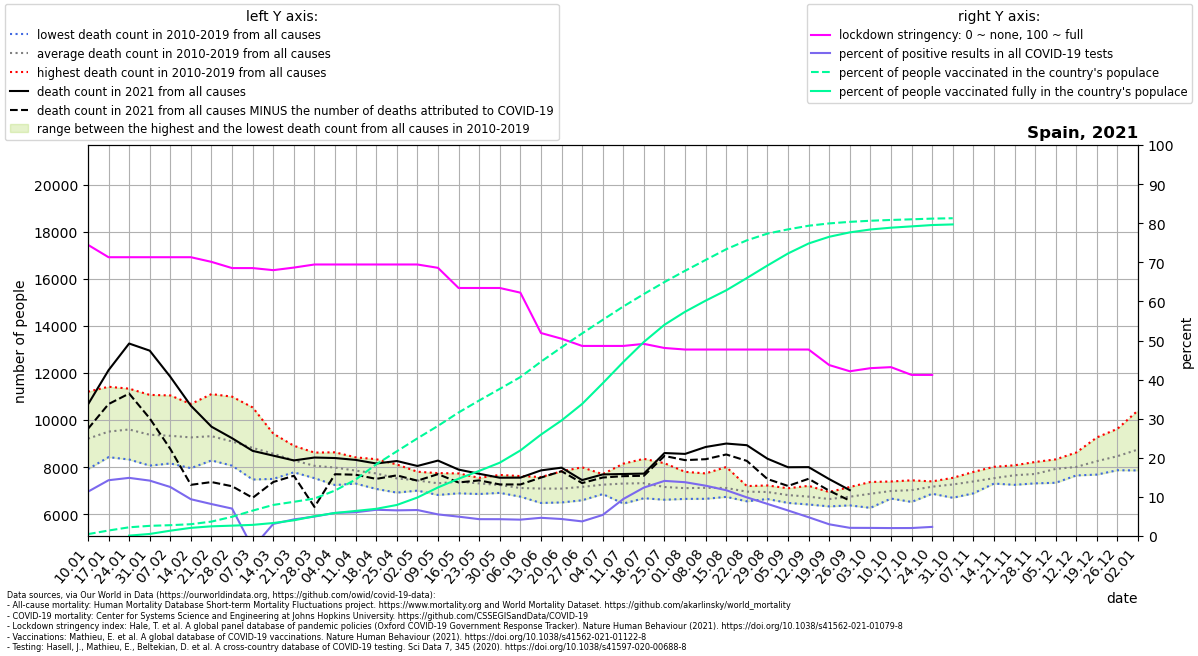

The table this chart was drawn from, first rows:
location, date, time, time_unit, deaths_2010_all_ages, deaths_2011_all_ages, deaths_2012_all_ages, deaths_2013_all_ages, deaths_2014_all_ages, deaths_2015_all_ages, deaths_2016_all_ages, deaths_2017_all_ages, deaths_2018_all_ages, deaths_2019_all_ages, deaths_2020_all_ages, deaths_2021_all_ages, new_deaths, new_cases_smoothed, new_tests_smoothed, stringency_index, people_vaccinated, people_fully_vaccinated, population, positive_test_percent
Spain, 2021-01-10, 1, weekly, 8205, 8886, 8698, 7914, 9049, 9605, 8658, 10726, 11204, 9127, 8700, 10661, 1037, 14362, 126756, 74.47, 223553, , 46745211, 11.33
Spain, 2021-01-17, 2, weekly, 8640, 8440, 9131, 8422, 9009, 10415, 8671, 11414, 10905, 10025, 9386, 12118, 1440, 26401, 185081, 71.3, 655081, , 46745211, 14.26
Spain, 2021-01-24, 3, weekly, 8322, 8419, 9241, 8562, 9126, 10738, 8791, 11334, 10981, 10476, 9916, 13252, 2127, 34313, 230792, 71.3, 1040903, 44584, 46745211, 14.87
Spain, 2021-01-31, 4, weekly, 8063, 8699, 8936, 8328, 9061, 10625, 8491, 11068, 10324, 10141, 9950, 12949, 2878, 35771, 252494, 71.3, 1214451, 244148, 46745211, 14.17
Spain, 2021-02-07, 5, weekly, 8154, 8657, 9256, 8359, 8867, 11046, 8461, 10636, 9893, 9964, 9961, 11838, 3067, 29997, 239359, 71.3, 1292473, 634607, 46745211, 12.53
Spain, 2021-02-14, 6, weekly, 7954, 8684, 10064, 8320, 8996, 10682, 8556, 9660, 10015, 9686, 9152, 10607, 3361, 18984, 201932, 71.3, 1411058, 973271, 46745211, 9.401
Spain, 2021-02-21, 7, weekly, 8283, 8496, 11103, 8609, 8829, 10857, 8479, 9017, 10105, 9363, 8812, 9717, 2354, 11900, 145704, 70.11, 1721945, 1156690, 46745211, 8.168
Spain, 2021-02-28, 8, weekly, 8059, 8135, 10993, 8508, 8396, 10580, 8670, 8670, 9656, 9216, 8400, 9227, 2041, 8593, 122566, 68.52, 2297671, 1238933, 46745211, 7.011
Spain, 2021-03-07, 9, weekly, 7471, 7822, 10535, 8472, 8252, 10058, 8645, 8371, 9599, 8920, 8364, 8689, 1996, -3500, 116455, 68.52, 3035732, 1330652, 46745211, -3.005
Spain, 2021-03-14, 10, weekly, 7498, 7970, 9309, 8739, 8107, 9421, 8653, 8213, 9203, 8595, 8460, 8486, 1120, 3410, 110377, 67.99, 3713938, 1551708, 46745211, 3.089
Spain, 2021-03-21, 11, weekly, 7778, 7851, 8907, 7947, 7813, 8785, 8811, 7906, 8862, 8205, 9473, 8283, 652.0, 4551, 107316, 68.65, 4085758, 1872880, 46745211, 4.241
Spain, 2021-03-28, 12, weekly, 7568, 7529, 8088, 8131, 8034, 8379, 8291, 7875, 8616, 8027, 12822, 8406, 2100, 5319, 106996, 69.44, 4477903, 2364542, 46745211, 4.971
Spain, 2021-04-04, 13, weekly, 7237, 7625, 8135, 7703, 7728, 8366, 8375, 7827, 8628, 8171, 19804, 8385, 688.0, 6216, 105309, 69.44, 5435985, 2753370, 46745211, 5.902
Spain, 2021-04-11, 14, weekly, 7299, 7545, 7759, 7561, 7743, 8282, 7998, 7814, 8414, 8087, 20935, 8305, 630.0, 6520, 107247, 69.44, 6744669, 2995719, 46745211, 6.079
Spain, 2021-04-18, 15, weekly, 7476, 7071, 7626, 7551, 7635, 7894, 7859, 7800, 8335, 8055, 17298, 8152, 653.0, 8514, 126982, 69.44, 8563193, 3250367, 46745211, 6.705
Spain, 2021-04-25, 16, weekly, 7156, 6915, 7683, 7253, 7258, 7855, 7589, 7574, 8112, 7801, 13232, 8258, 610.0, 8432, 128579, 69.44, 10123178, 3708434, 46745211, 6.558
Spain, 2021-05-02, 17, weekly, 7228, 7090, 7551, 7020, 6999, 7802, 7462, 7661, 7735, 7759, 10435, 8047, 625.0, 8389, 126282, 69.44, 11673444, 4601174, 46745211, 6.643
Spain, 2021-05-09, 18, weekly, 6815, 6941, 7394, 7054, 7307, 7365, 7606, 7520, 7359, 7744, 8998, 8276, 576.0, 6561, 118798, 68.58, 13167427, 5807042, 46745211, 5.523
Spain, 2021-05-16, 19, weekly, 6884, 6988, 7625, 7166, 7344, 7464, 7374, 7622, 7595, 7731, 8445, 7893, 547.0, 5617, 113444, 63.43, 14766737, 6846768, 46745211, 4.952
Spain, 2021-05-23, 20, weekly, 7272, 6855, 7235, 7032, 7049, 7543, 7533, 7494, 7511, 7536, 7525, 7715, 281.0, 4680, 108695, 63.43, 16200318, 7783116, 46745211, 4.306
Spain, 2021-05-30, 21, weekly, 7159, 7218, 6972, 6940, 6904, 7234, 7304, 7666, 7527, 7436, 7632, 7548, 285.0, 4587, 106731, 63.43, 17586857, 8764432, 46745211, 4.298
Spain, 2021-06-06, 22, weekly, 7162, 6743, 7010, 6988, 6832, 7096, 7255, 7092, 7306, 7618, 7611, 7551, 291.0, 4254, 101711, 62.24, 18996341, 10226256, 46745211, 4.183
Spain, 2021-06-13, 23, weekly, 6475, 6690, 6771, 7173, 7136, 7364, 7576, 7067, 7109, 7508, 7136, 7859, 305.0, 4661, 100143, 51.92, 20836977, 12118948, 46745211, 4.654
Spain, 2021-06-20, 24, weekly, 6496, 6851, 6499, 7314, 7404, 7152, 7140, 7819, 7154, 7016, 6836, 7975, 151.0, 4026, 92644, 50.46, 22556974, 13813138, 46745211, 4.346
Spain, 2021-06-27, 25, weekly, 6808, 7030, 6589, 6670, 7248, 6956, 7173, 7991, 7713, 7404, 7013, 7447, 127.0, 3464, 92759, 48.61, 24218896, 15785161, 46745211, 3.735
Spain, 2021-07-04, 26, weekly, 7220, 7393, 7267, 6916, 6852, 7111, 7345, 7137, 7698, 7570, 7502, 7688, 132.0, 5978, 111068, 48.61, 25837589, 18257439, 46745211, 5.383
Spain, 2021-07-11, 27, weekly, 7355, 6873, 6451, 7301, 6851, 8146, 7505, 7156, 7305, 8050, 7616, 7706, 92.0, 13219, 139775, 48.61, 27437020, 20802785, 46745211, 9.457
Spain, 2021-07-18, 28, weekly, 7298, 6827, 6675, 7807, 6736, 8351, 7423, 7214, 7366, 7463, 7703, 7723, 93.0, 20929, 168951, 49.14, 28926910, 23204054, 46745211, 12.39
Spain, 2021-07-25, 29, weekly, 6888, 6618, 6612, 7063, 7065, 8164, 7377, 7259, 7186, 7301, 7547, 8597, 125.0, 25791, 182979, 48.09, 30361050, 25256001, 46745211, 14.09
Spain, 2021-08-01, 30, weekly, 6648, 6698, 6844, 6904, 7127, 7798, 7295, 7110, 7155, 7464, 7814, 8560, 265.0, 24659, 179255, 47.69, 31706570, 26808281, 46745211, 13.76
Spain, 2021-08-08, 31, weekly, 6651, 6892, 6742, 6795, 6867, 7349, 7425, 7596, 7731, 7136, 8579, 8855, 520.0, 21080, 163842, 47.69, 33004029, 28138647, 46745211, 12.87
Spain, 2021-08-15, 32, weekly, 6752, 6821, 6959, 6734, 6891, 7219, 7233, 7186, 8003, 7317, 8376, 9000, 464.0, 16077, 137373, 47.69, 34283960, 29374876, 46745211, 11.7
Spain, 2021-08-22, 33, weekly, 6545, 7051, 6842, 6771, 6724, 7075, 7102, 7118, 7194, 7128, 8160, 8930, 666.0, 11788, 119322, 47.69, 35346968, 30840297, 46745211, 9.879
Spain, 2021-08-29, 34, weekly, 6822, 6887, 7157, 6757, 6643, 6801, 7184, 7219, 7015, 6920, 7855, 8356, 864.0, 9468, 115334, 47.69, 36151637, 32338055, 46745211, 8.209
Spain, 2021-09-05, 35, weekly, 6557, 6635, 6536, 6477, 6995, 6954, 7100, 7013, 6927, 6898, 7934, 7993, 795.0, 6882, 105459, 47.69, 36659052, 33778909, 46745211, 6.526
Spain, 2021-09-12, 36, weekly, 6410, 6605, 6652, 6418, 7057, 6603, 7203, 6680, 6906, 6904, 7769, 7998, 495.0, 4785, 99752, 47.69, 37093185, 34971926, 46745211, 4.797
Spain, 2021-09-19, 37, weekly, 6329, 6690, 6524, 6376, 6687, 6660, 6641, 6730, 6834, 6939, 8002, 7488, 493.0, 3420, 114256, 43.72, 37371958, 35773625, 46745211, 2.993
Spain, 2021-09-26, 38, weekly, 6486, 6371, 6644, 6465, 6626, 6617, 6956, 7091, 7153, 6996, 8156, 7020, 446.0, 2592, 124130, 42.13, 37555178, 36299527, 46745211, 2.088
Spain, 2021-10-03, 39, weekly, 6655, 6756, 6268, 6907, 6508, 6898, 7036, 7367, 7230, 7027, 8056, , 234.0, 2178, 105353, 42.92, 37690022, 36644048, 46745211, 2.068
Spain, 2021-10-10, 40, weekly, 6942, 6900, 6662, 6939, 6930, 6813, 7072, 7388, 7210, 6978, 8168, , 315.0, 1827, 90138, 43.19, 37782774, 36859666, 46745211, 2.027
Spain, 2021-10-17, 41, weekly, 6682, 7089, 6845, 6520, 6987, 7055, 7036, 7234, 7437, 7312, 8572, , 196.0, 1554, 76247, 41.2, 37860051, 37016023, 46745211, 2.038
Spain, 2021-10-24, 42, weekly, 7074, 7141, 6867, 6960, 7265, 7119, 7185, 7392, 7350, 7314, 8580, , 158.0, 1855, 79596, 41.2, 37944787, 37176170, 46745211, 2.331
Spain, 2021-10-31, 43, weekly, 7305, 7308, 6696, 7017, 7322, 7267, 7512, 7308, 7327, 7543, 9455, , 106.0, 1908, , , 37988609, 37250048, 46745211, 
Spain, 2021-11-07, 44, weekly, 7292, 7434, 7350, 6883, 7287, 7392, 7244, 7511, 7794, 7698, 9571, , , , , , , , , 
Spain, 2021-11-14, 45, weekly, 7299, 7408, 7366, 7366, 7333, 7412, 7775, 7632, 8012, 7677, 10296, , , , , , , , , 
Spain, 2021-11-21, 46, weekly, 7354, 7407, 7422, 7246, 7604, 7325, 8076, 8063, 7999, 8036, 10008, , , , , , , , , 
Spain, 2021-11-28, 47, weekly, 7531, 7320, 7308, 7474, 7628, 7397, 8090, 8169, 7932, 8217, 9687, , , , , , , , , 
Spain, 2021-12-05, 48, weekly, 7752, 7654, 7333, 8066, 7729, 7849, 8321, 8257, 7929, 8328, 9528, , , , , , , , , 
Spain, 2021-12-12, 49, weekly, 7782, 7816, 7747, 8183, 7645, 8080, 8124, 8620, 8051, 8021, 9518, , , , , , , , , 
Spain, 2021-12-19, 50, weekly, 7681, 8006, 8137, 8142, 7990, 8032, 8612, 9262, 8312, 8340, 9514, , , , , , , , , 
Spain, 2021-12-26, 51, weekly, 7917, 8380, 7866, 8459, 8245, 8342, 8980, 9628, 8427, 8393, 9263, , , , , , , , , 
Spain, 2022-01-02, 52, weekly, 8499, 8724, 7857, 8572, 8535, 8031, 9855, 10412, 8650, 8333, 8990, , , , , , , , , 
